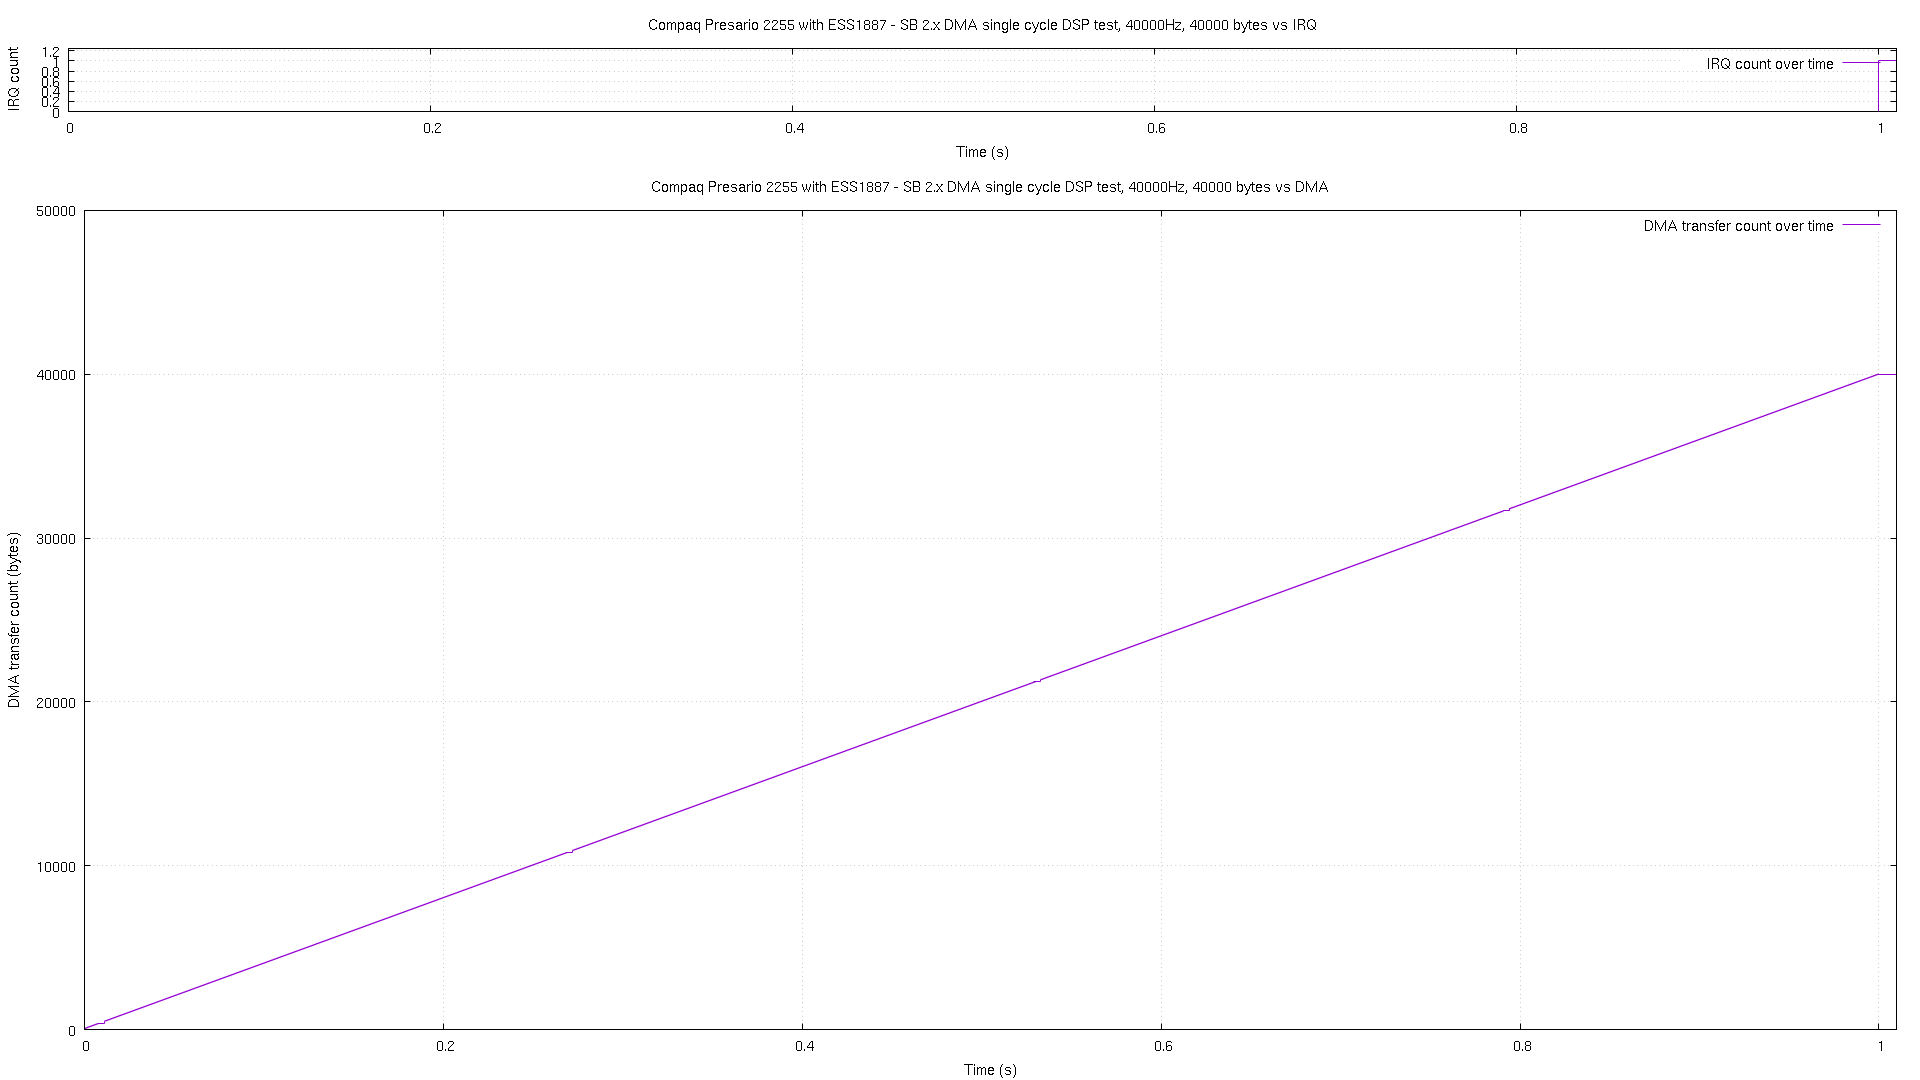

Values plotted in this chart, from the file beside it:
# pos, time, irq
0, 1.8e-05, 0
1, 8e-05, 0
3, 9.6e-05, 0
4, 0.000111, 0
6, 0.000127, 0
8, 0.000143, 0
10, 0.000161, 0
12, 0.000177, 0
14, 0.000193, 0
15, 0.00021, 0
17, 0.000224, 0
19, 0.000241, 0
20, 0.000255, 0
22, 0.000273, 0
24, 0.000287, 0
25, 0.000302, 0
27, 0.000318, 0
29, 0.000334, 0
31, 0.000351, 0
32, 0.000366, 0
34, 0.00038, 0
36, 0.0004, 0
38, 0.000417, 0
40, 0.000434, 0
42, 0.000451, 0
44, 0.000468, 0
46, 0.000484, 0
49, 0.000501, 0
50, 0.000517, 0
52, 0.000531, 0
54, 0.000548, 0
55, 0.000565, 0
57, 0.000579, 0
59, 0.000594, 0
61, 0.000611, 0
63, 0.000627, 0
65, 0.000644, 0
67, 0.00066, 0
69, 0.000676, 0
71, 0.000693, 0
72, 0.000709, 0
75, 0.000726, 0
76, 0.000743, 0
78, 0.000758, 0
81, 0.000775, 0
82, 0.000792, 0
84, 0.000808, 0
86, 0.000826, 0
88, 0.00084, 0
89, 0.000857, 0
92, 0.000873, 0
93, 0.000889, 0
95, 0.000904, 0
96, 0.000918, 0
97, 0.000979, 0
99, 0.000995, 0
100, 0.001056, 0
102, 0.001073, 0
103, 0.001124, 0
104, 0.001139, 0
... 29,549 more rows
